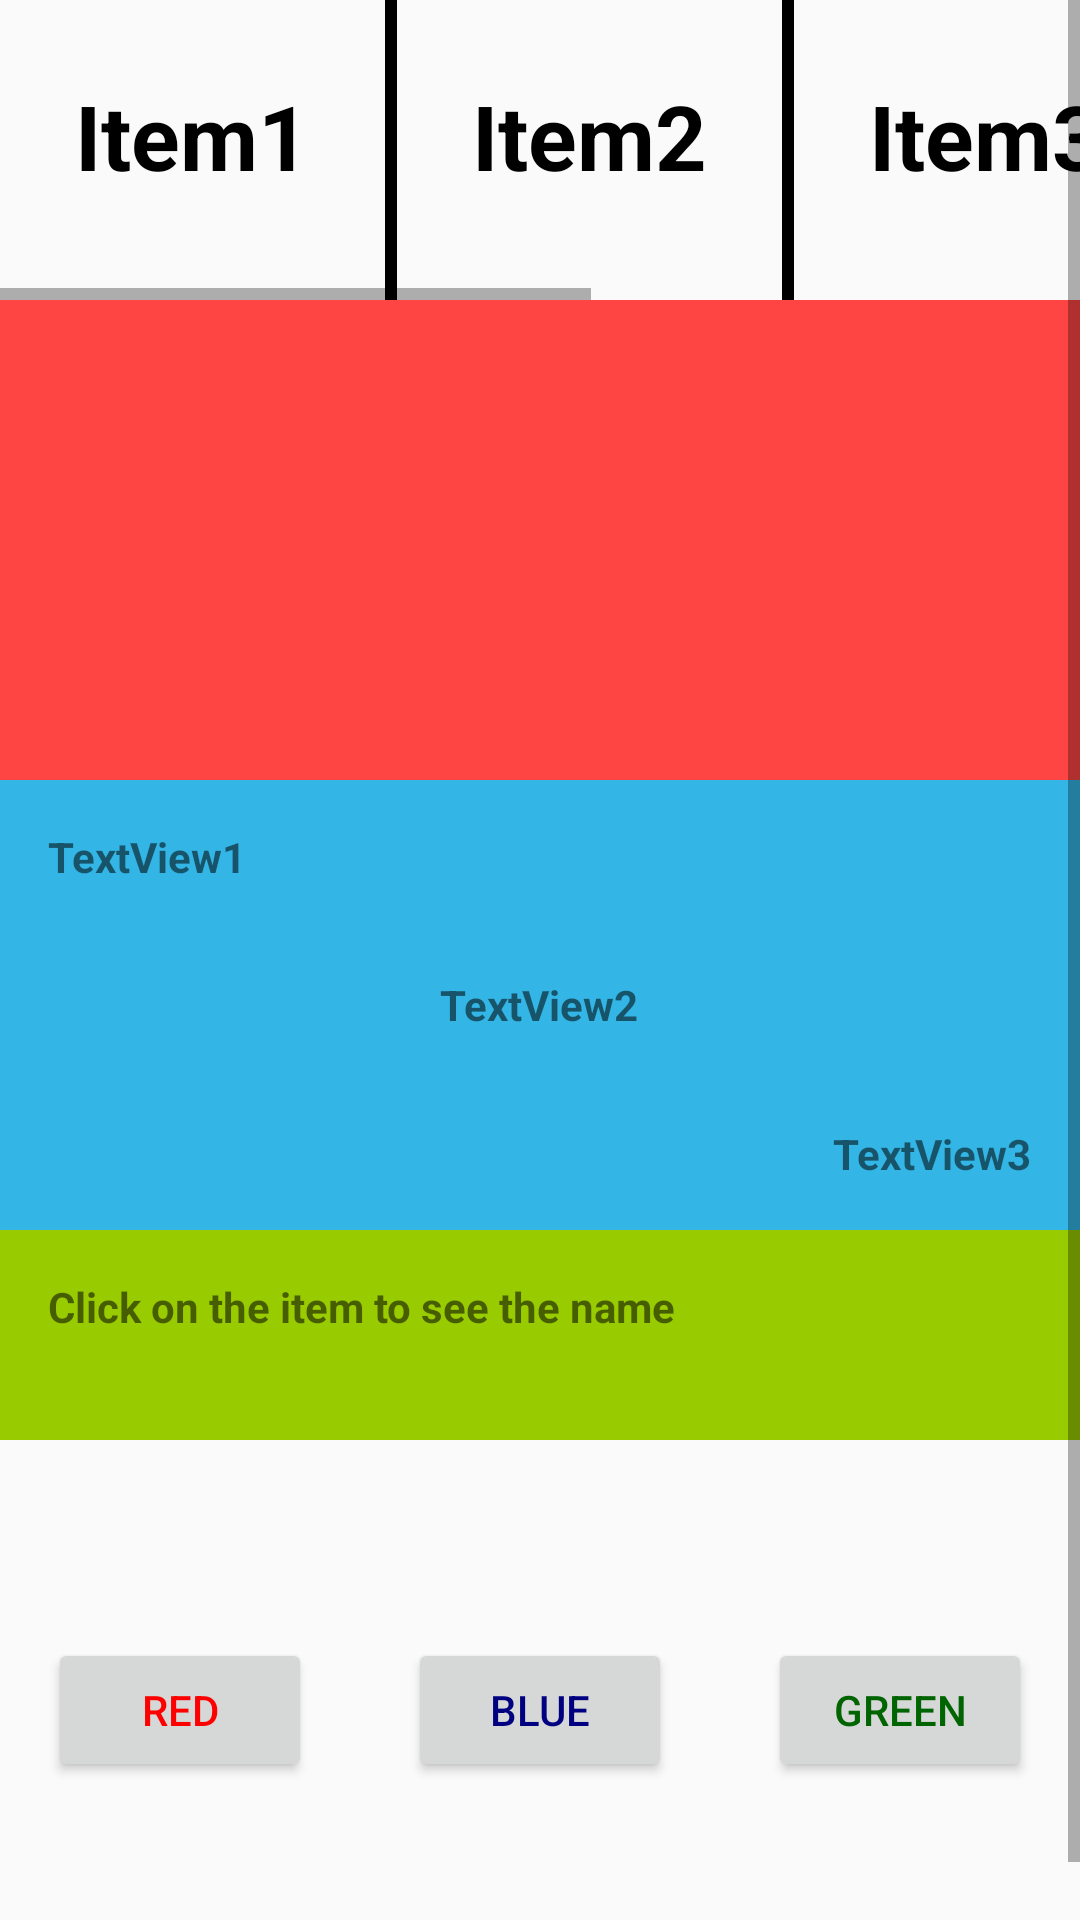

Android layout source for this screen:
<!-- AndroidManifest.xml: application theme AppTheme -->
<!-- res/layout/activity_slider.xml -->
<layout xmlns:android="http://schemas.android.com/apk/res/android">
<ScrollView
    android:layout_width="match_parent"
    android:layout_height="wrap_content">
    <LinearLayout
        android:layout_width="match_parent"
        android:layout_height="wrap_content"
        android:orientation="vertical">
        <LinearLayout
            android:orientation="vertical"
            android:layout_width="match_parent"
            android:layout_height="@dimen/outerlayout_height">
            <LinearLayout
                android:layout_width="match_parent"
                android:layout_height="@dimen/innerlayout_height"
                android:orientation="horizontal">
                <HorizontalScrollView
                    android:layout_width="match_parent"
                    android:layout_height="match_parent"
                    android:id="@+id/horizontalScrollView">
                    <LinearLayout
                        android:id="@+id/sliderLinear"
                        android:layout_width="wrap_content"
                        android:layout_height="match_parent"
                        android:orientation="horizontal"
                        >
                        <TextView
                            android:id="@+id/itemtext1"
                            android:layout_width="0dp"
                            android:layout_height="match_parent"
                            android:layout_weight="1"
                            android:text="@string/itemtext1"
                            android:textColor="@android:color/black"
                            android:textStyle="bold"
                            android:textSize="30sp"
                            android:layout_margin="@dimen/layout_margin"/>
                        <LinearLayout
                            android:orientation="vertical"
                            android:layout_width="@dimen/divider_width"
                            android:layout_height="match_parent"
                            android:background="@android:color/black"/>
                        <TextView
                            android:id="@+id/itemtext2"
                            android:layout_width="0dp"
                            android:layout_height="match_parent"
                            android:layout_weight="1"
                            android:text="@string/itemtext2"
                            android:textColor="@android:color/black"
                            android:textStyle="bold"
                            android:textSize="30sp"
                            android:layout_margin="@dimen/layout_margin"/>
                        <LinearLayout
                            android:orientation="vertical"
                            android:layout_width="@dimen/divider_width"
                            android:layout_height="match_parent"
                            android:background="@android:color/black"/>
                        <TextView
                            android:id="@+id/itemtext3"
                            android:layout_width="0dp"
                            android:layout_height="match_parent"
                            android:layout_weight="1"
                            android:text="@string/itemtext3"
                            android:textColor="@android:color/black"
                            android:textStyle="bold"
                            android:textSize="30sp"
                            android:layout_margin="@dimen/layout_margin"/>
                        <LinearLayout
                            android:orientation="vertical"
                            android:layout_width="@dimen/divider_width"
                            android:layout_height="match_parent"
                            android:background="@android:color/black"/>
                        <TextView
                            android:id="@+id/itemtext4"
                            android:layout_width="0dp"
                            android:layout_height="match_parent"
                            android:layout_weight="1"
                            android:text="@string/itemtext4"
                            android:textColor="@android:color/black"
                            android:textStyle="bold"
                            android:textSize="30sp"
                            android:layout_margin="@dimen/layout_margin"/>
                        <LinearLayout
                            android:orientation="vertical"
                            android:layout_width="@dimen/divider_width"
                            android:layout_height="match_parent"
                            android:background="@android:color/black"/>
                        <TextView
                            android:id="@+id/itemtext5"
                            android:layout_width="0dp"
                            android:layout_height="match_parent"
                            android:layout_weight="1"
                            android:text="@string/itemtext5"
                            android:textColor="@android:color/black"
                            android:textStyle="bold"
                            android:textSize="30sp"
                            android:layout_margin="@dimen/layout_margin"/>
                    </LinearLayout>
                </HorizontalScrollView>
            </LinearLayout>
            <RelativeLayout
                android:layout_width="match_parent"
                android:layout_height="@dimen/viewpager_height">
                <android.support.v4.view.ViewPager
                    android:id="@+id/viewpager"
                    android:layout_width="match_parent"
                    android:layout_height="match_parent"
                    android:background="@android:color/holo_red_light">
                </android.support.v4.view.ViewPager>

                <LinearLayout
                    android:id="@+id/pageind"
                    android:orientation="horizontal"
                    android:layout_width="@dimen/innerlayout_height"
                    android:layout_height="@dimen/textlayout_height"
                    android:layout_alignParentBottom="true"
                    android:layout_centerHorizontal="true">
                </LinearLayout>

            </RelativeLayout>
        </LinearLayout>
        <RelativeLayout
            android:id="@+id/relativeid1"
            android:orientation="vertical"
            android:layout_width="match_parent"
            android:layout_height="@dimen/relativeid1_height">
            <RelativeLayout
                android:id="@+id/relativeid2"
                android:layout_width="match_parent"
                android:layout_height="@dimen/relativeid2_height"
                android:paddingBottom="@dimen/activity_vertical_margin"
                android:paddingLeft="@dimen/activity_horizontal_margin"
                android:paddingRight="@dimen/activity_horizontal_margin"
                android:paddingTop="@dimen/activity_vertical_margin"
                android:background="@android:color/holo_blue_light">
                <TextView
                    android:id="@+id/textview1"
                    android:layout_width="wrap_content"
                    android:layout_height="wrap_content"
                    android:text = "@string/textview1"
                    android:textStyle="bold"
                    android:layout_alignParentStart="true"
                    />
                <TextView
                    android:id="@+id/textview2"
                    android:layout_width="wrap_content"
                    android:layout_height="wrap_content"
                    android:text = "@string/textview2"
                    android:textStyle="bold"
                    android:layout_centerHorizontal="true"
                    android:layout_centerVertical="true"
                    android:ellipsize="middle"
                    />
                <TextView
                    android:id="@+id/textview3"
                    android:layout_width="wrap_content"
                    android:layout_height="wrap_content"
                    android:text = "@string/textview3"
                    android:textStyle="bold"
                    android:layout_alignParentEnd="true"
                    android:layout_alignParentBottom="true"
                    />
            </RelativeLayout>

            <RelativeLayout
                android:id="@+id/relativeid3"
                android:layout_below="@id/relativeid2"
                android:layout_width="match_parent"
                android:layout_height="@dimen/relativeid3_height"
                android:paddingBottom="@dimen/activity_vertical_margin"
                android:paddingLeft="@dimen/activity_horizontal_margin"
                android:paddingRight="@dimen/activity_horizontal_margin"
                android:paddingTop="@dimen/activity_vertical_margin"
                android:background="@android:color/holo_green_light">
                <TextView
                    android:id="@+id/textview4"
                    android:layout_width="wrap_content"
                    android:layout_height="wrap_content"
                    android:text="@string/item_text"
                    android:textStyle="bold"
                    android:layout_alignParentStart="true"
                    />
            </RelativeLayout>
            <RelativeLayout
                android:id="@+id/relativeid4"
                android:layout_below="@id/relativeid3"
                android:layout_width="match_parent"
                android:layout_height="match_parent"
                android:paddingBottom="@dimen/activity_vertical_margin"
                android:paddingLeft="@dimen/activity_horizontal_margin"
                android:paddingRight="@dimen/activity_horizontal_margin"
                android:paddingTop="@dimen/activity_vertical_margin"
                android:layout_alignParentEnd="true"
                android:layout_alignParentBottom="true">


                <Button
                    android:id="@+id/Button1"
                    android:layout_width="wrap_content"
                    android:layout_height="wrap_content"
                    android:text="@string/redbutton"
                    android:textColor="@color/red"
                    android:layout_centerVertical="true"
                    android:layout_alignParentStart="true">
                </Button>
                <Button
                    android:id="@+id/Button2"
                    android:layout_width="wrap_content"
                    android:layout_height="wrap_content"
                    android:text="@string/bluebutton"
                    android:textColor="@color/blue"
                    android:layout_centerVertical="true"
                    android:layout_centerHorizontal="true">
                </Button>
                <Button
                    android:id="@+id/Button3"
                    android:layout_width="wrap_content"
                    android:layout_height="wrap_content"
                    android:text="@string/greenbutton"
                    android:textColor="@color/green"
                    android:layout_centerVertical="true"
                    android:layout_alignParentEnd="true">
                </Button>
            </RelativeLayout>
        </RelativeLayout>

    </LinearLayout>
</ScrollView>
</layout>
<!-- resources referenced by this layout -->
<resources>
  <color name="blue">#000080</color>
  <color name="green">#006400</color>
  <color name="red">#FF0000</color>
  <dimen name="activity_horizontal_margin">16dp</dimen>
  <dimen name="activity_vertical_margin">16dp</dimen>
  <dimen name="divider_width">4dp</dimen>
  <dimen name="innerlayout_height">100dp</dimen>
  <dimen name="layout_margin">25dp</dimen>
  <dimen name="outerlayout_height">260dp</dimen>
  <dimen name="relativeid1_height">400dp</dimen>
  <dimen name="relativeid2_height">150dp</dimen>
  <dimen name="relativeid3_height">70dp</dimen>
  <dimen name="textlayout_height">50dp</dimen>
  <dimen name="viewpager_height">160dp</dimen>
  <string name="bluebutton">Blue</string>
  <string name="greenbutton">Green</string>
  <string name="item_text">Click on the item to see the name</string>
  <string name="itemtext1">Item1</string>
  <string name="itemtext2">Item2</string>
  <string name="itemtext3">Item3</string>
  <string name="itemtext4">Item4</string>
  <string name="itemtext5">Item5</string>
  <string name="redbutton">Red</string>
  <string name="textview1">TextView1</string>
  <string name="textview2">TextView2</string>
  <string name="textview3">TextView3</string>
  <style name="AppTheme" parent="Theme.AppCompat.Light.DarkActionBar">
          
          <item name="colorPrimary">@color/colorPrimary</item>
          <item name="colorPrimaryDark">@color/colorPrimaryDark</item>
          <item name="colorAccent">@color/colorAccent</item>
      </style>
  <color name="colorPrimary">#3F51B5</color>
  <color name="colorPrimaryDark">#303F9F</color>
  <color name="colorAccent">#FF4081</color>
</resources>
